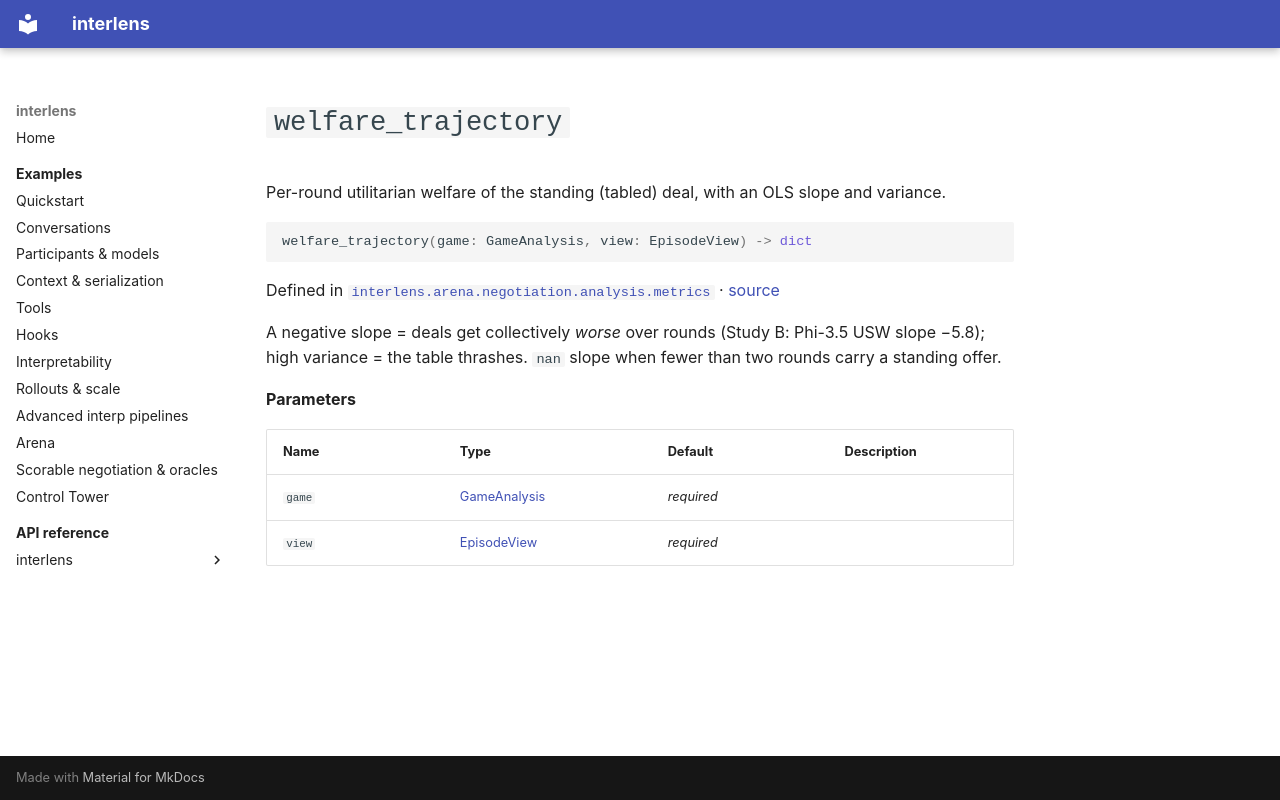

repository: Sid-MB/interlens · page: reference/interlens/arena/negotiation/analysis/metrics/welfare_trajectory/index.html · generator: mkdocs

# `welfare_trajectory`

Per-round utilitarian welfare of the standing (tabled) deal, with an OLS slope and variance.

```python
welfare_trajectory(game: GameAnalysis, view: EpisodeView) -> dict
```

Defined in [`interlens.arena.negotiation.analysis.metrics`](index.md) · [source](https://github.com/Sid-MB/interlens/blob/main/src/interlens/arena/negotiation/analysis/metrics.py#L102-L118)

A negative
slope = deals get collectively *worse* over rounds (Study B: Phi-3.5 USW slope −5.8); high variance = the
table thrashes. `nan` slope when fewer than two rounds carry a standing offer.

**Parameters**

| Name | Type | Default | Description |
|---|---|---|---|
| `game` | [GameAnalysis](../game_analysis/GameAnalysis.md) | *required* |  |
| `view` | [EpisodeView](../episode_view/EpisodeView.md) | *required* |  |
